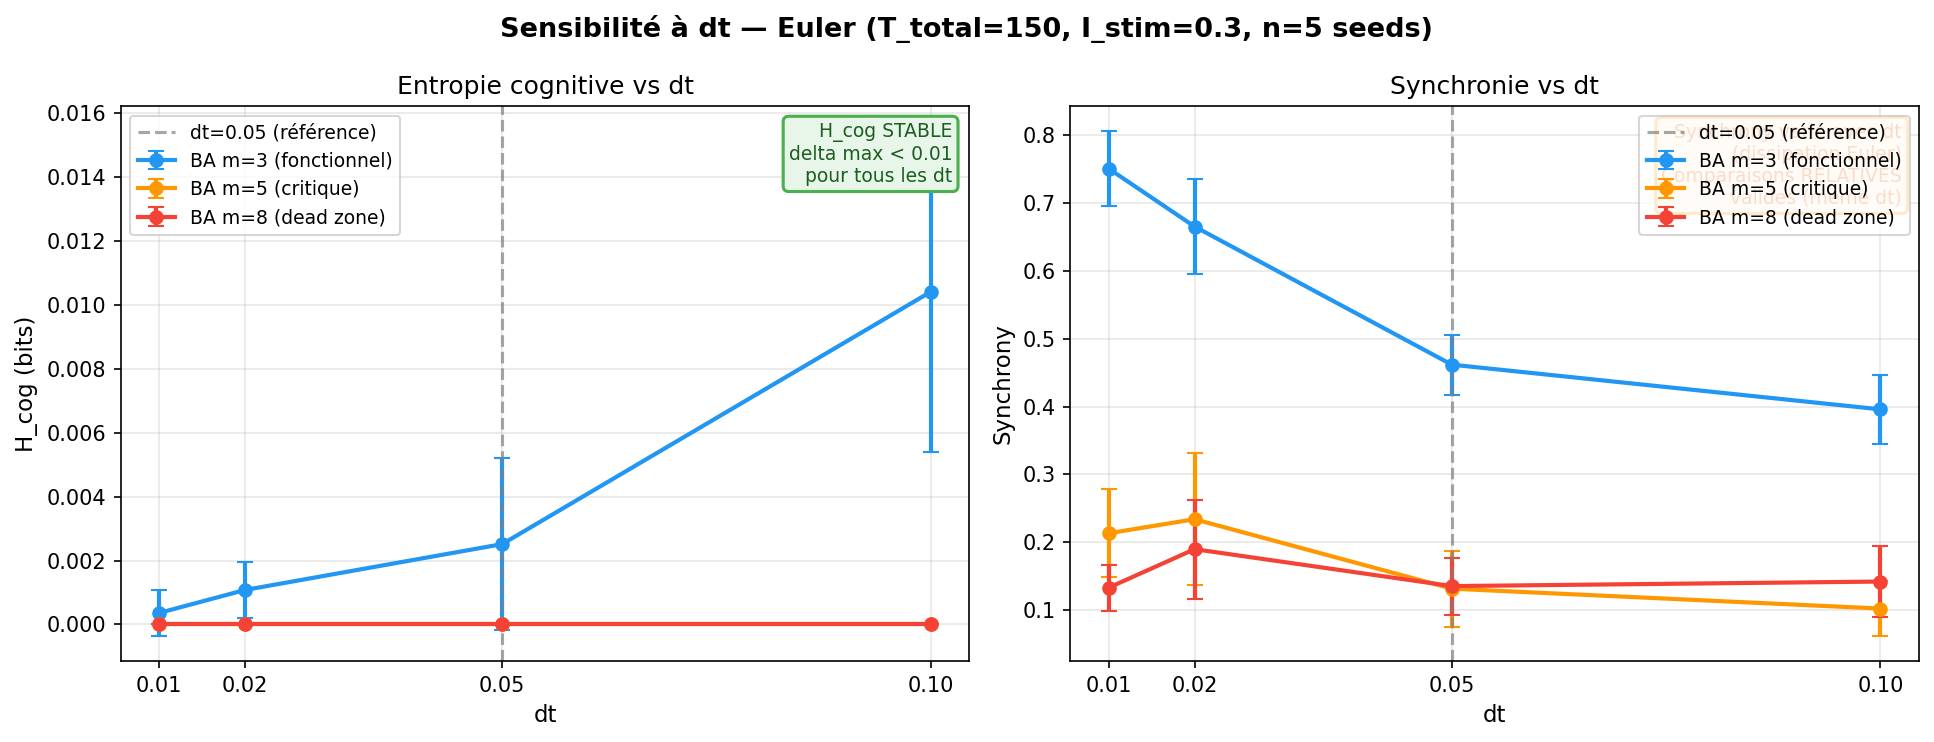

The data file committed next to this chart (first rows):
topo, m, dt, n_steps, seed, h_cog, h_cont, sync, v_mean, u_mean
ba_m3_functional, 3, 0.01, 15000, 0, 0.0, 2.98, 0.6482, -1.666, 0.974
ba_m3_functional, 3, 0.01, 15000, 1, 0.001795, 3.101, 0.7619, -1.679, 0.9823
ba_m3_functional, 3, 0.01, 15000, 2, 0.0, 3.146, 0.7574, -1.674, 0.9795
ba_m3_functional, 3, 0.01, 15000, 3, 0.0, 2.95, 0.8134, -1.688, 0.9895
ba_m3_functional, 3, 0.01, 15000, 4, 0.0, 2.912, 0.7735, -1.677, 0.9809
ba_m3_functional, 3, 0.02, 7500, 0, 0.0, 3.181, 0.5682, -1.672, 0.9712
ba_m3_functional, 3, 0.02, 7500, 1, 0.001795, 3.21, 0.6648, -1.677, 0.9767
ba_m3_functional, 3, 0.02, 7500, 2, 0.001795, 3.335, 0.6697, -1.697, 0.9781
ba_m3_functional, 3, 0.02, 7500, 3, 0.001795, 3.227, 0.7861, -1.696, 0.9879
ba_m3_functional, 3, 0.02, 7500, 4, 0.0, 3.16, 0.6389, -1.67, 0.9787
ba_m3_functional, 3, 0.05, 3000, 0, 0.003591, 3.595, 0.4111, -1.676, 0.975
ba_m3_functional, 3, 0.05, 3000, 1, 0.0, 3.505, 0.4379, -1.675, 0.9741
ba_m3_functional, 3, 0.05, 3000, 2, 0.007178, 3.64, 0.4643, -1.697, 0.9697
ba_m3_functional, 3, 0.05, 3000, 3, 0.0, 3.489, 0.5426, -1.682, 0.9828
ba_m3_functional, 3, 0.05, 3000, 4, 0.001795, 3.489, 0.4528, -1.668, 0.9681
ba_m3_functional, 3, 0.1, 1500, 0, 0.007182, 3.695, 0.3062, -1.691, 0.9707
ba_m3_functional, 3, 0.1, 1500, 1, 0.0193, 3.741, 0.3716, -1.677, 0.9692
ba_m3_functional, 3, 0.1, 1500, 2, 0.008523, 3.767, 0.4341, -1.67, 0.9608
ba_m3_functional, 3, 0.1, 1500, 3, 0.004939, 3.721, 0.4393, -1.691, 0.9798
ba_m3_functional, 3, 0.1, 1500, 4, 0.01212, 3.643, 0.4278, -1.649, 0.9503
ba_m5_critical, 5, 0.01, 15000, 0, 0.0, 2.29, 0.2393, -1.942, 0.9997
ba_m5_critical, 5, 0.01, 15000, 1, 0.0, 2.343, 0.1943, -1.935, 0.9995
ba_m5_critical, 5, 0.01, 15000, 2, 0.0, 2.326, 0.0945, -1.923, 0.9997
ba_m5_critical, 5, 0.01, 15000, 3, 0.0, 2.32, 0.2709, -1.931, 0.9993
ba_m5_critical, 5, 0.01, 15000, 4, 0.0, 2.352, 0.2659, -1.945, 0.9997
ba_m5_critical, 5, 0.02, 7500, 0, 0.0, 2.633, 0.3102, -1.943, 0.9996
ba_m5_critical, 5, 0.02, 7500, 1, 0.0, 2.557, 0.1332, -1.936, 0.9999
ba_m5_critical, 5, 0.02, 7500, 2, 0.0, 2.657, 0.1009, -1.926, 0.9998
ba_m5_critical, 5, 0.02, 7500, 3, 0.0, 2.773, 0.284, -1.928, 0.9996
ba_m5_critical, 5, 0.02, 7500, 4, 0.0, 2.758, 0.3399, -1.941, 0.9999
ba_m5_critical, 5, 0.05, 3000, 0, 0.0, 2.942, 0.02437, -1.953, 0.9999
ba_m5_critical, 5, 0.05, 3000, 1, 0.0, 3.01, 0.1423, -1.931, 0.9993
ba_m5_critical, 5, 0.05, 3000, 2, 0.0, 2.939, 0.1447, -1.921, 0.9999
ba_m5_critical, 5, 0.05, 3000, 3, 0.0, 3.105, 0.1556, -1.953, 0.9997
ba_m5_critical, 5, 0.05, 3000, 4, 0.0, 3.055, 0.1889, -1.952, 0.9999
ba_m5_critical, 5, 0.1, 1500, 0, 0.0, 3.142, 0.05491, -1.951, 0.9996
ba_m5_critical, 5, 0.1, 1500, 1, 0.0, 3.075, 0.07237, -1.925, 0.9994
ba_m5_critical, 5, 0.1, 1500, 2, 0.0, 2.999, 0.1626, -1.89, 0.995
ba_m5_critical, 5, 0.1, 1500, 3, 0.0, 3.132, 0.1344, -1.922, 0.9984
ba_m5_critical, 5, 0.1, 1500, 4, 0.0, 3.042, 0.08481, -1.961, 0.9997
ba_m8_dead_zone, 8, 0.01, 15000, 0, 0.0, 1.889, 0.1038, -2.169, 1
ba_m8_dead_zone, 8, 0.01, 15000, 1, 0.0, 1.866, 0.09913, -2.17, 0.9999
ba_m8_dead_zone, 8, 0.01, 15000, 2, 0.0, 1.858, 0.1365, -2.167, 1
ba_m8_dead_zone, 8, 0.01, 15000, 3, 0.0, 1.95, 0.1944, -2.171, 1
ba_m8_dead_zone, 8, 0.01, 15000, 4, 0.0, 1.904, 0.13, -2.169, 1
ba_m8_dead_zone, 8, 0.02, 7500, 0, 0.0, 2.247, 0.2862, -2.175, 1
ba_m8_dead_zone, 8, 0.02, 7500, 1, 0.0, 2.289, 0.2529, -2.177, 0.9999
ba_m8_dead_zone, 8, 0.02, 7500, 2, 0.0, 2.247, 0.1478, -2.165, 1.0
ba_m8_dead_zone, 8, 0.02, 7500, 3, 0.0, 2.251, 0.08268, -2.172, 1
ba_m8_dead_zone, 8, 0.02, 7500, 4, 0.0, 2.319, 0.1777, -2.175, 1
ba_m8_dead_zone, 8, 0.05, 3000, 0, 0.0, 2.556, 0.1189, -2.148, 1.0
ba_m8_dead_zone, 8, 0.05, 3000, 1, 0.0, 2.48, 0.08548, -2.186, 1.0
ba_m8_dead_zone, 8, 0.05, 3000, 2, 0.0, 2.449, 0.1046, -2.175, 1
ba_m8_dead_zone, 8, 0.05, 3000, 3, 0.0, 2.612, 0.1661, -2.14, 1
ba_m8_dead_zone, 8, 0.05, 3000, 4, 0.0, 2.647, 0.1997, -2.128, 1.0
ba_m8_dead_zone, 8, 0.1, 1500, 0, 0.0, 2.521, 0.2232, -2.149, 0.9999
ba_m8_dead_zone, 8, 0.1, 1500, 1, 0.0, 2.517, 0.07595, -2.184, 1.0
ba_m8_dead_zone, 8, 0.1, 1500, 2, 0.0, 2.389, 0.1423, -2.185, 1.0
ba_m8_dead_zone, 8, 0.1, 1500, 3, 0.0, 2.556, 0.169, -2.139, 1
ba_m8_dead_zone, 8, 0.1, 1500, 4, 0.0, 2.515, 0.09805, -2.165, 0.9999
